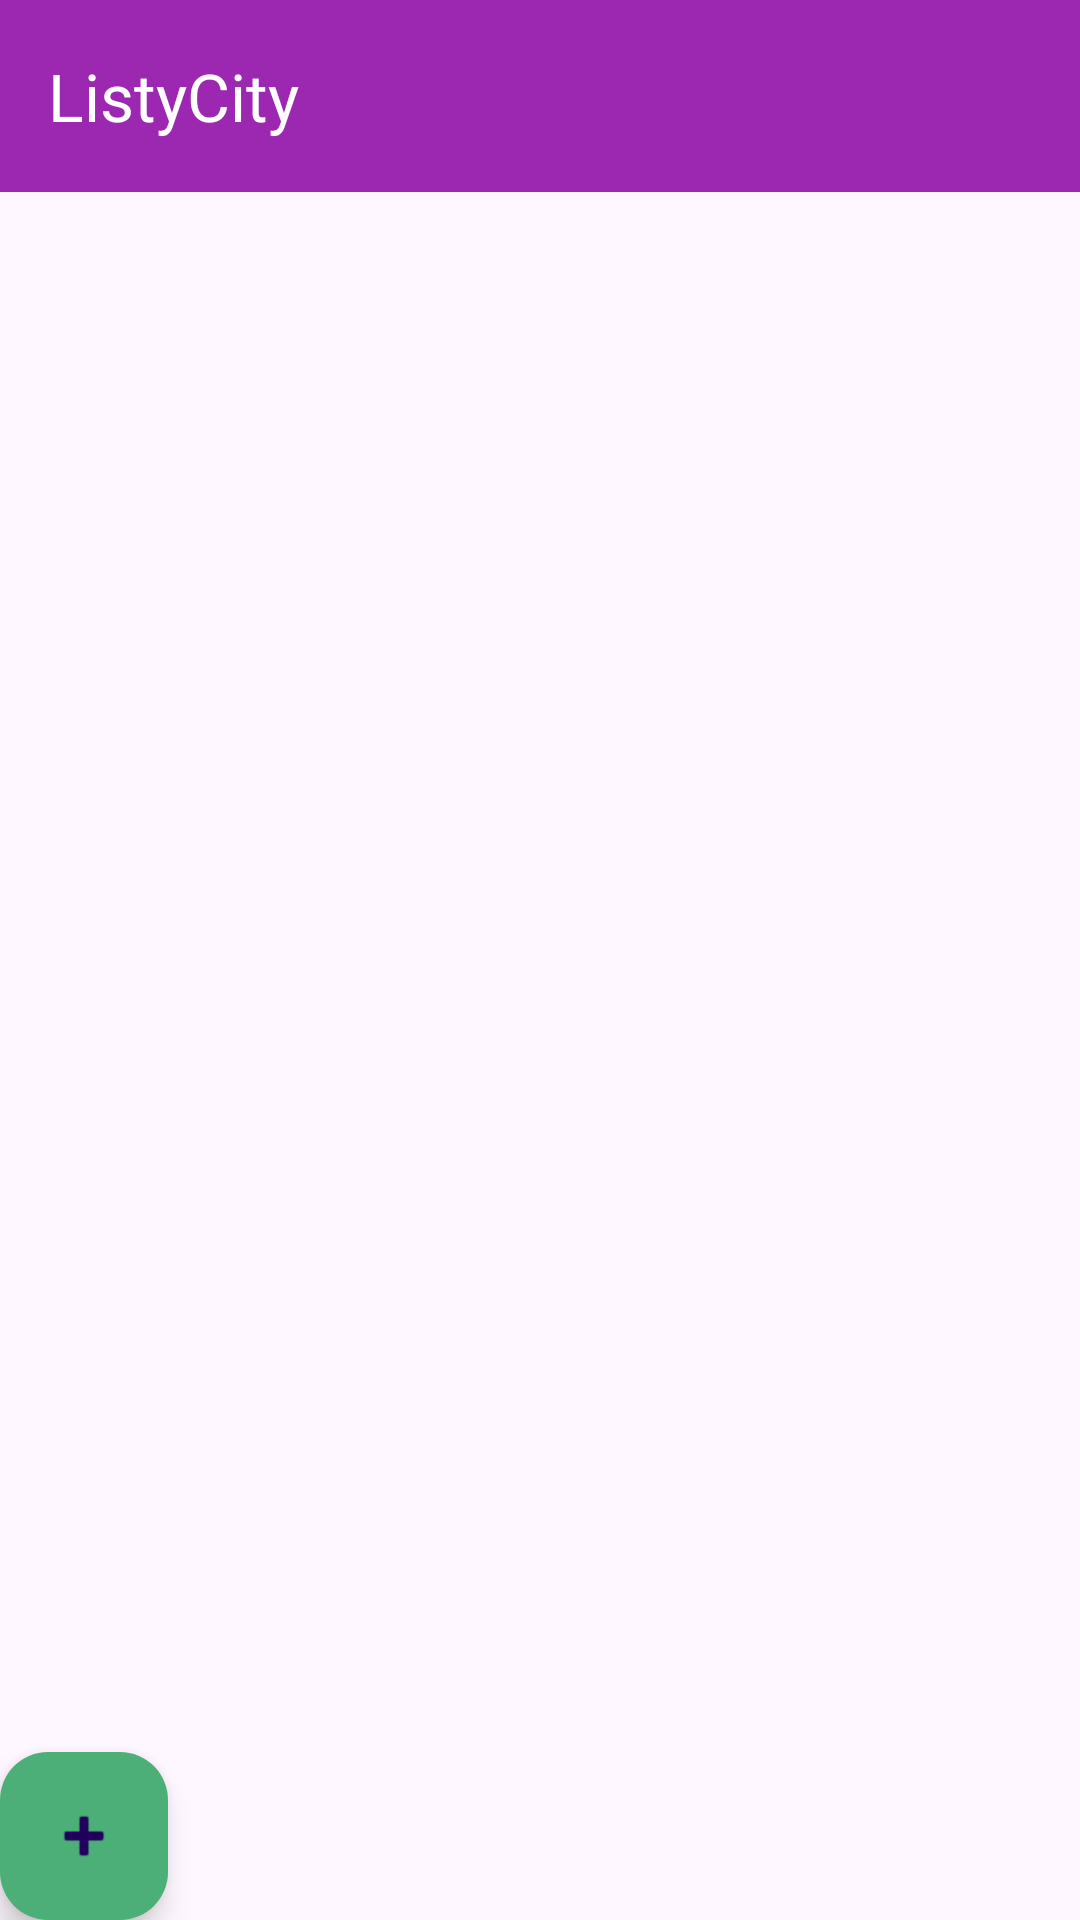

Layout XML and referenced resources for this Android screen:
<!-- AndroidManifest.xml: application theme Theme.ListyCityLab3 -->
<!-- res/layout/activity_main.xml -->
<?xml version="1.0" encoding="utf-8"?>
<LinearLayout xmlns:android="http://schemas.android.com/apk/res/android"
    xmlns:app="http://schemas.android.com/apk/res-auto"
    xmlns:tools="http://schemas.android.com/tools"
    android:layout_width="match_parent"
    android:layout_height="match_parent"
    android:orientation="vertical"
    tools:context=".MainActivity">

    


    <com.google.android.material.appbar.MaterialToolbar
        android:id="@+id/topAppBar"
        android:layout_width="match_parent"
        android:layout_height="?attr/actionBarSize"
        android:background="#9C27B0"
        android:backgroundTint="@color/purple_500"
        app:title="@string/app_name"
        app:titleTextColor="@android:color/white" />

    <ListView
        android:id="@+id/city_list"
        android:layout_width="match_parent"
        android:layout_height="0dp"
        android:layout_weight="1" />

    <com.google.android.material.floatingactionbutton.FloatingActionButton
        android:id="@+id/button_add_city"
        android:layout_width="168dp"
        android:layout_height="wrap_content"
        android:background="#4CAF50"
        android:clickable="true"
        android:focusable="true"
        app:backgroundTint="#4CAF77"
        app:srcCompat="@android:drawable/ic_input_add" />
</LinearLayout>
<!-- resources referenced by this layout -->
<resources>
  <color name="purple_500">#9C27B0</color>
  <string name="app_name">ListyCity</string>
  <style name="Theme.ListyCityLab3" parent="Base.Theme.ListyCityLab3" />
  <style name="Base.Theme.ListyCityLab3" parent="Theme.Material3.DayNight.NoActionBar">
          
          
          <item name="colorPrimary">@color/purple_500</item>
          <item name="colorPrimaryContainer">@color/purple_500</item>
          <item name="colorOnPrimary">@android:color/white</item>
      </style>
</resources>
